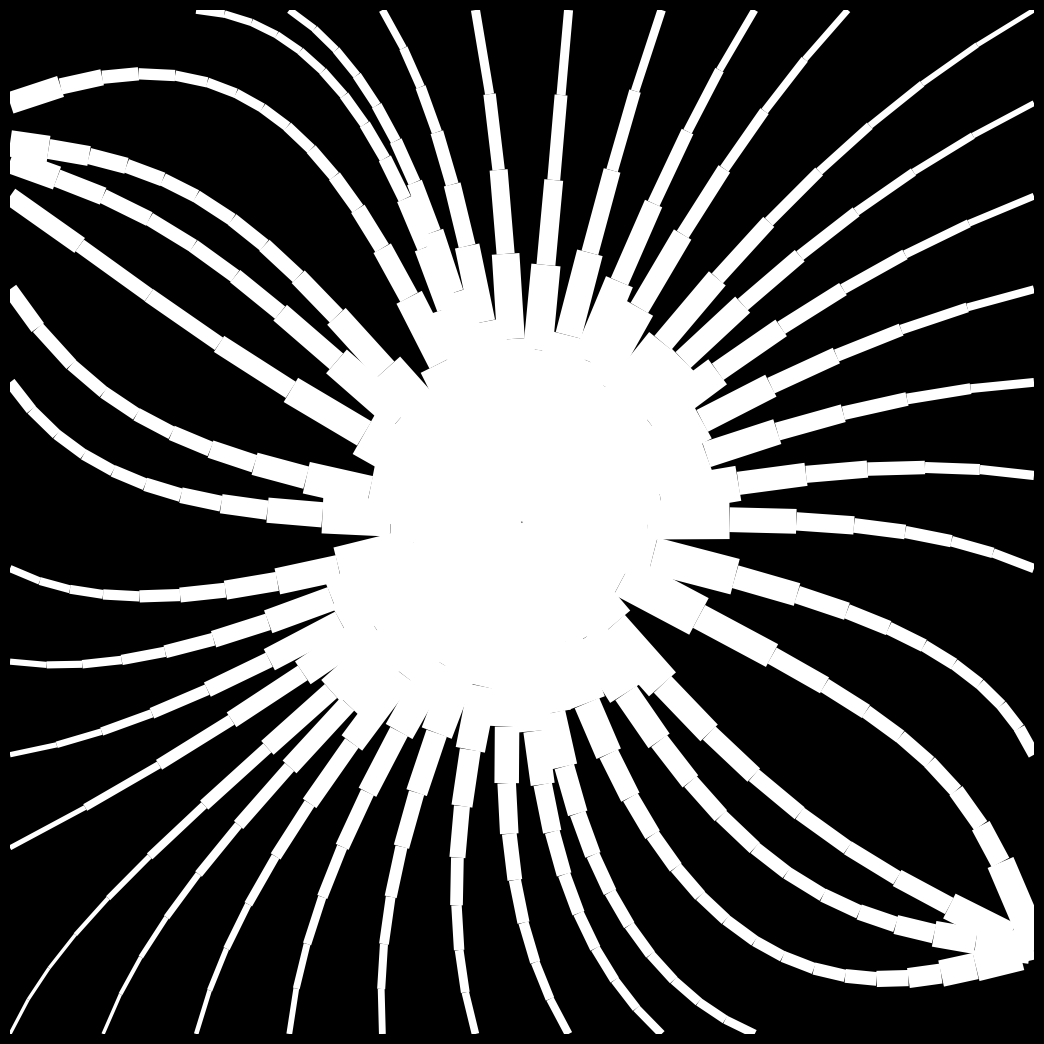

Generate this figure with matplotlib: (Note: this script raises an exception after producing the figure.)
"""
Generate app icon: 1024×1024 PNG
- Distorted electric field — monochromatic streamlines
- Charges: strong positive at center + off-axis negative + uniform drift field
- White field lines on black background
"""

import numpy as np
import matplotlib
matplotlib.use('Agg')
import matplotlib.pyplot as plt

SIZE = 1024
N    = 600  # grid resolution

x = np.linspace(-1.2, 1.2, N)
y = np.linspace(-1.2, 1.2, N)
X, Y = np.meshgrid(x, y)

# ── Charge configuration ─────────────────────────────────────────────────────
# Central positive + two off-axis charges → asymmetric distortion
charges = [
    ( 0.0,  0.0, +2.5),   # dominant positive: radial source
    (-1.4,  0.9, -1.0),   # off-axis negative: bends lines toward it
    ( 1.2, -1.0, -0.6),   # second sink: creates asymmetry
]

Ex = np.zeros_like(X)
Ey = np.zeros_like(Y)

for cx, cy, q in charges:
    ddx = X - cx
    ddy = Y - cy
    r2  = ddx**2 + ddy**2
    r2  = np.maximum(r2, 0.03)   # avoid singularity
    r3  = r2 ** 1.5
    Ex += q * ddx / r3
    Ey += q * ddy / r3

# Slight uniform drift for extra warp
Ex += 0.36

# ── Field magnitude → line width ──────────────────────────────────────────────
E_mag = np.sqrt(Ex**2 + Ey**2)
lw    = np.log1p(E_mag * 0.3)
lw    = np.clip(lw / lw.max() * 40.0, 2.4, 40.0)

# ── Draw ──────────────────────────────────────────────────────────────────────
fig, ax = plt.subplots(figsize=(10.24, 10.24), dpi=100)
fig.patch.set_facecolor('#000000')
ax.set_facecolor('#000000')

ax.streamplot(
    X, Y, Ex, Ey,
    color='white',
    linewidth=lw,
    density=0.4,
    arrowsize=0,          # no arrows — clean lines only
    minlength=0.3,
    broken_streamlines=False,
)

ax.set_xlim(-1.2, 1.2)
ax.set_ylim(-1.2, 1.2)
ax.set_aspect('equal')
ax.axis('off')

plt.subplots_adjust(left=0, right=1, top=1, bottom=0)
out = '/Users/mizunoshoji/develop/TouchTrackingApp/assets/icon.png'
plt.savefig(out, dpi=100, facecolor='#000000', bbox_inches='tight', pad_inches=0)
plt.close()
print(f'Saved: {out}')
